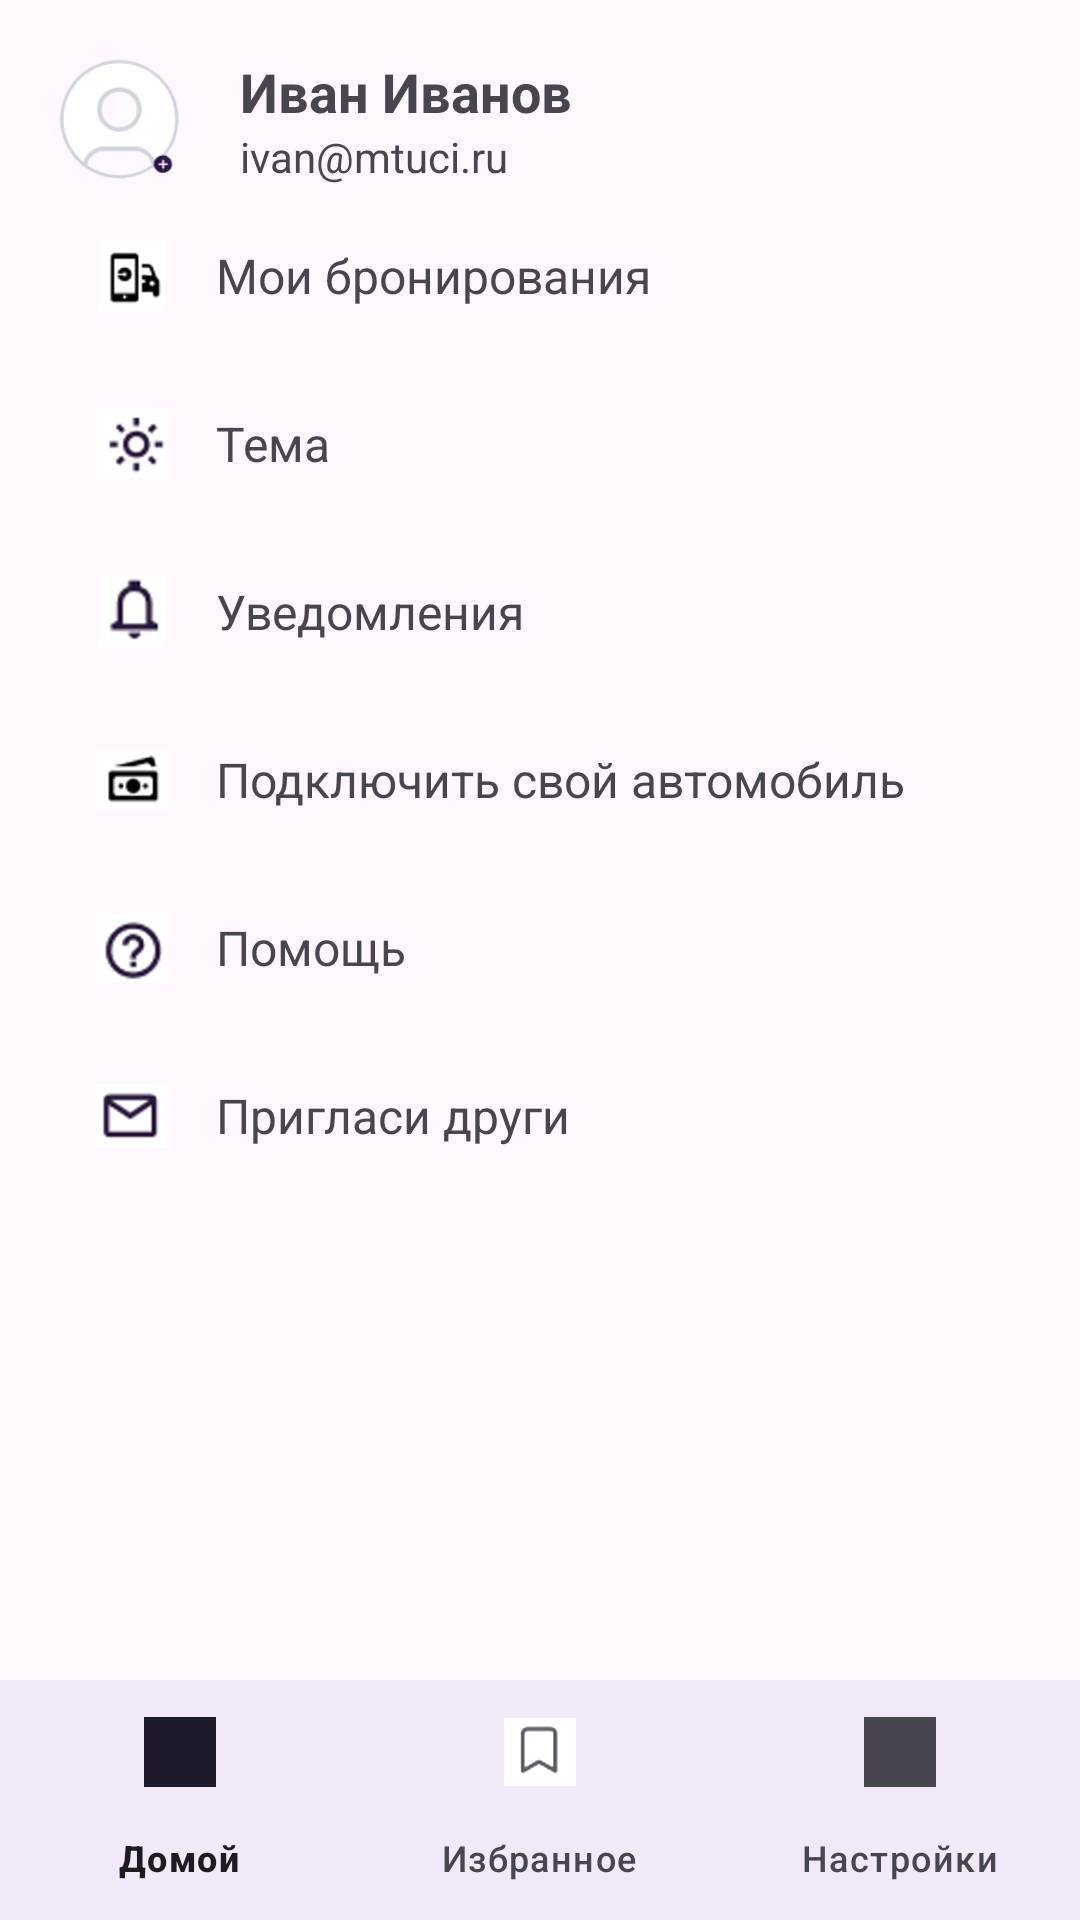

This screen was rendered from an Android layout file. Write that file and the resources it references.
<!-- AndroidManifest.xml: application theme Theme.CarDriver -->
<!-- res/layout/activity_settings.xml -->
<?xml version="1.0" encoding="utf-8"?>
<RelativeLayout
    xmlns:android="http://schemas.android.com/apk/res/android"
    xmlns:tools="http://schemas.android.com/tools"
    xmlns:app="http://schemas.android.com/apk/res-auto"
	android:id="@+id/main"
    android:layout_width="match_parent"
    android:layout_height="match_parent"
    tools:context=".MainActivity">

    <LinearLayout
        android:layout_width="match_parent"
        android:layout_height="match_parent"
        android:orientation="vertical"
        android:padding="16dp"
        tools:context=".MainActivity">

        
        <LinearLayout
            android:id="@+id/profile_ll"
            android:layout_width="match_parent"
            android:layout_height="wrap_content"
            android:gravity="center_vertical"
            android:orientation="horizontal">

            <ImageView
                android:id="@+id/Profile_display"
                android:layout_width="48dp"
                android:layout_height="48dp"
                android:src="@drawable/hhru" />

            <LinearLayout
                android:layout_width="0dp"
                android:layout_height="wrap_content"
                android:layout_weight="1"
                android:orientation="vertical"
                android:paddingStart="16dp">

                <TextView
                    android:id="@+id/Name_display"
                    android:layout_width="wrap_content"
                    android:layout_height="wrap_content"
                    android:text="Иван Иванов"
                    android:textSize="18sp"
                    android:textStyle="bold" />

                <TextView
                    android:id="@+id/Email_display"
                    android:layout_width="wrap_content"
                    android:layout_height="wrap_content"
                    android:text="ivan@mtuci.ru"
                    android:textSize="14sp" />
            </LinearLayout>

        </LinearLayout>

        
        
        <LinearLayout
            android:layout_width="match_parent"
            android:layout_height="wrap_content"
            android:orientation="vertical">

            
            <LinearLayout
                android:layout_width="match_parent"
                android:layout_height="wrap_content"
                android:gravity="center_vertical"
                android:orientation="horizontal"
				android:id="@+id/my_bookings_ll"
                android:padding="16dp">

                <ImageView
                    android:layout_width="24dp"
                    android:layout_height="24dp"
                    android:src="@drawable/ic_booking" />

                <TextView
                    android:layout_width="wrap_content"
                    android:layout_height="wrap_content"
                    android:layout_marginStart="16dp"
                    android:text="@string/my_bookings"
                    android:textSize="16sp" />
            </LinearLayout>

            
            <LinearLayout
                android:layout_width="match_parent"
                android:layout_height="wrap_content"
                android:gravity="center_vertical"
                android:orientation="horizontal"
                android:padding="16dp">

                <ImageView
                    android:layout_width="24dp"
                    android:layout_height="24dp"
                    android:src="@drawable/ic_theme" />

                <TextView
                    android:layout_width="wrap_content"
                    android:layout_height="wrap_content"
                    android:layout_marginStart="16dp"
                    android:text="@string/theme"
                    android:textSize="16sp" />
            </LinearLayout>

            
            <LinearLayout
                android:layout_width="match_parent"
                android:layout_height="wrap_content"
                android:gravity="center_vertical"
                android:orientation="horizontal"
                android:padding="16dp">

                <ImageView
                    android:layout_width="24dp"
                    android:layout_height="24dp"
                    android:src="@drawable/ic_notifications" />

                <TextView
                    android:layout_width="wrap_content"
                    android:layout_height="wrap_content"
                    android:layout_marginStart="16dp"
                    android:text="@string/notifications"
                    android:textSize="16sp" />
            </LinearLayout>

            
            <LinearLayout
                android:id="@+id/Rental_layout"
                android:layout_width="match_parent"
                android:layout_height="wrap_content"
                android:gravity="center_vertical"
                android:orientation="horizontal"
                android:padding="16dp">

                <ImageView
                    android:layout_width="24dp"
                    android:layout_height="24dp"
                    android:src="@drawable/ic_carconnect" />

                <TextView
                    android:layout_width="wrap_content"
                    android:layout_height="wrap_content"
                    android:layout_marginStart="16dp"
                    android:text="@string/connect_your_car"
                    android:textSize="16sp" />
            </LinearLayout>

            
            <LinearLayout
                android:layout_width="match_parent"
                android:layout_height="wrap_content"
                android:gravity="center_vertical"
                android:orientation="horizontal"
                android:padding="16dp">

                <ImageView
                    android:layout_width="24dp"
                    android:layout_height="24dp"
                    android:src="@drawable/ic_help" />

                <TextView
                    android:layout_width="wrap_content"
                    android:layout_height="wrap_content"
                    android:layout_marginStart="16dp"
                    android:text="@string/help"
                    android:textSize="16sp" />
            </LinearLayout>

            
            <LinearLayout
                android:layout_width="match_parent"
                android:layout_height="wrap_content"
                android:gravity="center_vertical"
                android:orientation="horizontal"
                android:padding="16dp">

                <ImageView
                    android:layout_width="24dp"
                    android:layout_height="24dp"
                    android:src="@drawable/ic_invite_friend" />

                <TextView
                    android:layout_width="wrap_content"
                    android:layout_height="wrap_content"
                    android:layout_marginStart="16dp"
                    android:text="@string/friend_invite"
                    android:textSize="16sp" />
            </LinearLayout>

        </LinearLayout>

    </LinearLayout>

    <com.google.android.material.bottomnavigation.BottomNavigationView
        android:id="@+id/bottom_navigation"
        android:layout_width="match_parent"
        android:layout_height="wrap_content"
        android:layout_alignParentBottom="true"
		android:background="?android:attr/windowBackground"
        app:menu="@menu/bottom_navigation_menu" />

</RelativeLayout>
<!-- resources referenced by this layout -->
<resources>
  <!-- drawable hhru: png bitmap (drawable, 14139 bytes) -->
  <!-- drawable ic_booking: png bitmap (drawable, 3635 bytes) -->
  <!-- drawable ic_carconnect: png bitmap (drawable, 2876 bytes) -->
  <!-- drawable ic_help: png bitmap (drawable, 5027 bytes) -->
  <!-- drawable ic_invite_friend: png bitmap (drawable, 3107 bytes) -->
  <!-- drawable ic_notifications: png bitmap (drawable, 2766 bytes) -->
  <!-- drawable ic_theme: png bitmap (drawable, 4324 bytes) -->
  <string name="connect_your_car">Подключить свой автомобиль</string>
  <string name="friend_invite">Пригласи други</string>
  <string name="help">Помощь</string>
  <string name="my_bookings">Мои бронирования</string>
  <string name="notifications">Уведомления</string>
  <string name="theme">Тема</string>
  <style name="Theme.CarDriver" parent="Base.Theme.CarDriver" />
  <style name="Base.Theme.CarDriver" parent="Theme.Material3.DayNight.NoActionBar">
          
          
      </style>
</resources>
